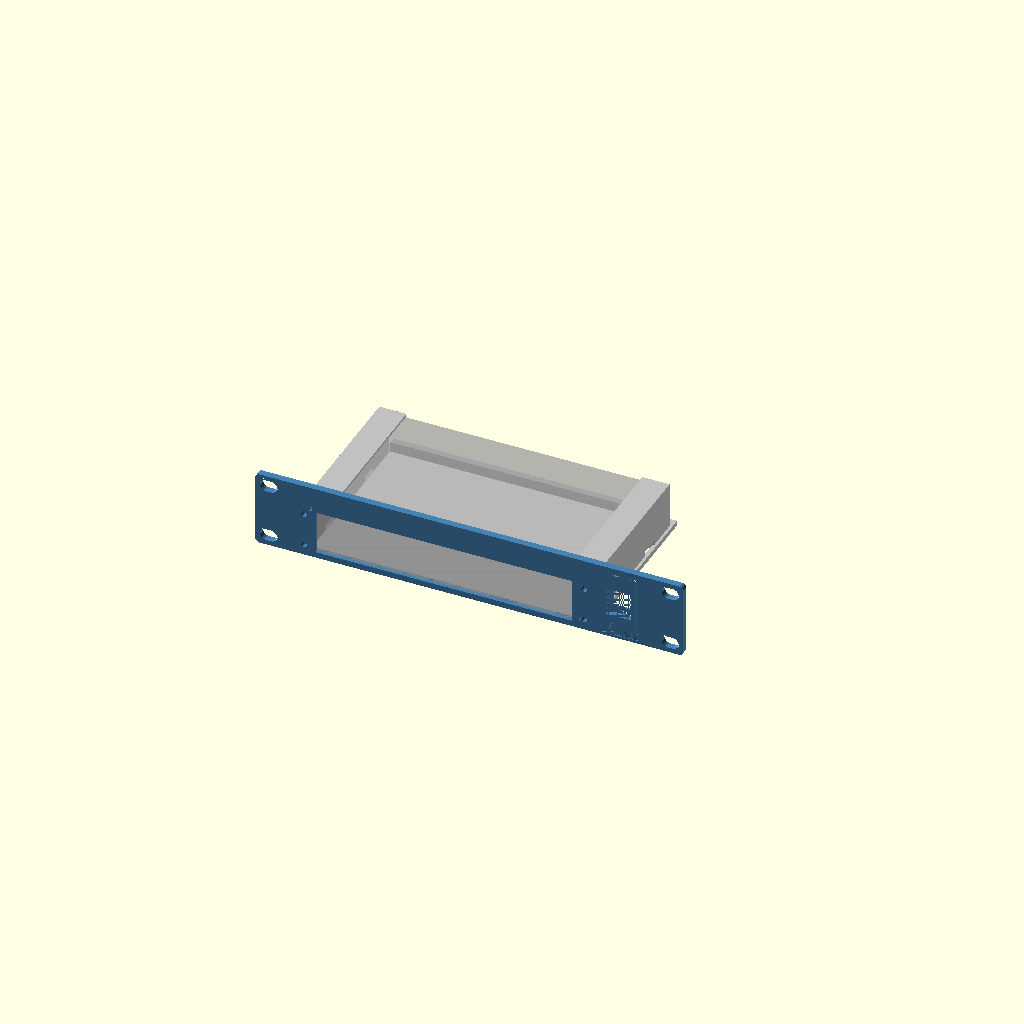
Cell 1 — every parameter at its default value.
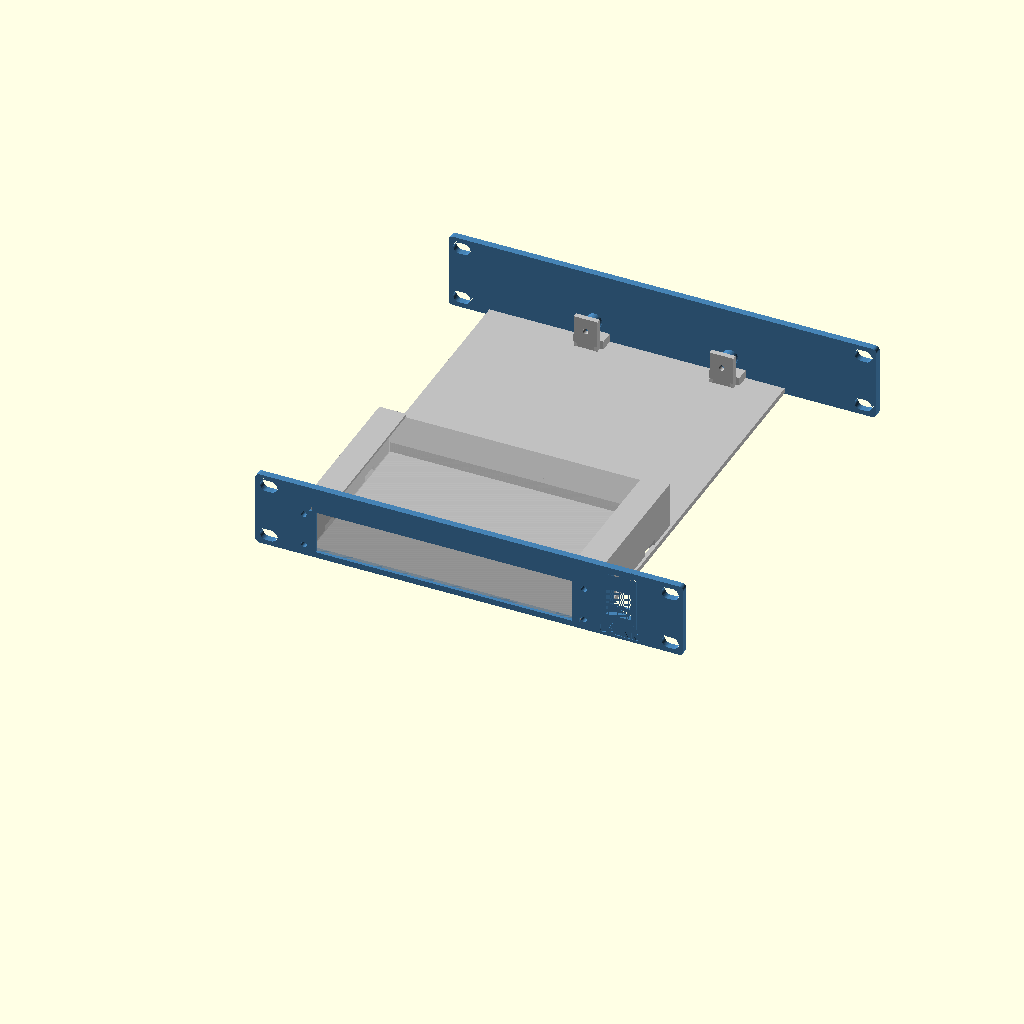
Cell 2: the same model with rear_support = true.
All cells are drawn from one camera (rotation 55°, 0°, 25°, orthographic, colour scheme Cornfield), so only the parameter changes between them.
The OpenSCAD source (outputs/STL_Deliveries/2026-10-23_TL-SG108E_flush/TL-SG108E_1U_front-lips_rear-stop_UPLINK.scad):
// Lab Rax generic equipment tray + faceplate (wizard template).
// Faceplate derived from the Pi4 baseline; rack holes follow the four-corner layout of the user-supplied
// 1U blank plate (faceplate_mounting.json): EVERY rack unit gets 4 holes, never a single centre pair.
// The wizard appends override assignments at the end of this file.
// PROPOSED, UNVALIDATED: printed fit, strength and rack clearance are UNKNOWN.
$fn=48;
part="assembly";            // assembly, faceplate, tray, combined, rear_bracket
// Device envelope (mm). Origin of hole coordinates = device front-left corner, seen from above.
dev_w=85; dev_d=56; dev_h=20;
feet=[];                     // [[x,y,w,d,h],...] underside feet, device frame front-left origin
holes=[];                   // [[x,y],...] mounting hole centres
hole_d=2.7;                 // device mounting hole diameter
device_mount="inserts";     // inserts, pegs, clips, straps
standoff=6;                 // device lift above tray floor
insert_pilot=3.2;           // pilot for heat-set insert (inserts mode)
board_t=1.6;                // board/flange thickness (pegs, clips)
joint="screw";              // screw, single ("snap" retired 2026-10-19: too brittle; kept as history)
u=1;                        // faceplate height in rack units
keystones=[];               // [x,...] keystone centres on faceplate (X=0 centre)
// Keystone v2 (2026-10-19, now the fallback; see ks_style): re-modelled from measurements of Brian's reference keystone frame
// (14.5 x 16 opening was too narrow when printed). Opening 14.8 x 16.6 through the plate, plus a rear collar
// 19.8 x 27.85 reaching 9.2 mm behind the front face (bottom lip to 10.4) that carries the latch ramp and catches.
ks_w=14.8; ks_h=16.6;       // front opening
ks_ow=19.8; ks_ob=11.9; ks_ot=15.95; ks_od=9.2; ks_lip=10.4;  // collar width, below/above opening centre, depth
ports=[];                   // [[x,z,w,h,r],...] faceplate cut-outs, z from slot bottom, r=corner radius
front_gap=12;               // device front to faceplate rear face
margin=8;                   // tray border around device
dev_off_x=0;                // device left/right offset, mm from centred (+ = right, seen from the front)
dev_off_y=0;                // device front/back offset, mm added to front_gap (+ = toward the rear)
dev_rot=0;                  // device rotation seen from above: 0, 90, 180, 270 (90/270 swap width and depth)
rear_support=false;         // heavy/deep equipment: tray runs to the rear posts and screws to a rear bracket
coupon=[];                  // test coupon: [x0,x1,ymax] keeps only that slice of the part

// 4 mm plate (owner default 2026-10-18). Corner radius is limited by the four-corner holes:
// the reference holes sit 1.6 mm from the top/bottom edge, so larger corners would cut into them.
rack_pitch=44.45; plate_gap=0.05; legacy_slot_offset=1.225;
plate_bottom=plate_gap/2; plate_center=u*rack_pitch/2;
plate_w=252; plate_t=4; plate_r=2.5; plate_h=u*rack_pitch-plate_gap;
hole_x=118.2625; hole_dz=15.902;   // each U: holes at its centre ±hole_dz (6.323 / 38.127 above the slot bottom)
rack_depth=240;             // Lab Rax frame depth (front of front posts to back of rear posts)
nudge=0;                    // render-repair only: tiny size offset applied when OpenSCAD 2021 emits a sliver
sleeve=device_mount=="sleeve";
// PROPOSED sleeve defaults (mm); independent design, fit and strength UNKNOWN.
// Sleeve v2 options (task 36): defined before first use, because OpenSCAD evaluates a variable where it is first assigned.
sleeve_top=0.3; feet_style="pockets"; rear_floor_opening=false; insert_bosses=false;
sl_ride=0.5; sl_pilot_inside=2; sl_pilot_radius=2; sl_boss_outside=3; sl_boss_depth=12;
sl_pilot_offset=sl_pilot_inside+sl_pilot_radius; sl_boss_fn=48; sl_boss_r=(sl_pilot_radius+sl_boss_outside)/cos(180/sl_boss_fn);
foot_tracks=[]; foot_dips=[]; floor_cable_box=[];
groove_attach=0.8; v2_eps=0.1; v2_tol=0.000000001; floor_cable_r=2; slot_bottom=0;
floor_cable_min=10; floor_stop_clear=4; floor_joint_clear=3; floor_wall_clear=5; rear_floor_joint_half=9; rear_floor_joint_reach=11.3;
sl_side=0.5; sl_top=sleeve_top+(feet_style=="grooves"?sl_ride:0); sl_wall=6; sl_lip_w=10; sl_lip_t=1.5; sl_band=1.5; sl_stop_t=4; sl_stop_h=6;
foot_clearance=0.5; foot_extra_depth=0.3; foot_min_floor=0.8; foot_lip_t=3.0;
tray_t=3; floor_z=(device_mount=="flat"||sleeve)?0.5:7+legacy_slot_offset; tray_z=floor_z; // @flat-floor
assert(dev_rot==0||dev_rot==90||dev_rot==180||dev_rot==270,"dev_rot must be 0, 90, 180 or 270");
// Device footprint on the tray after rotation; the tray stays centred and grows to keep the margin.
fp_w=(dev_rot==90||dev_rot==270)?dev_d:dev_w; fp_d=(dev_rot==90||dev_rot==270)?dev_w:dev_d;
rack_inner_w=208; side_clear=2; max_tray=rack_inner_w-2*side_clear; // PROPOSED nominal opening / side clearance
tray_w=2*(abs(dev_off_x)+fp_w/2+(sleeve?max(margin,sl_side+sl_wall,insert_bosses?sl_side+sl_pilot_offset+sl_boss_r:0):margin)); tray_d=rear_support?rack_depth:sleeve?-plate_t+fp_d+margin:dev_off_y+fp_d+front_gap+margin;
tray_x=-tray_w/2; tray_y=0;
 // @flat-begin
assert(device_mount!="flat"||front_gap+dev_off_y>=6.2,"Flat corner stops need a front gap of at least 6.2 mm");
assert(device_mount!="flat"||joint!="screw"||front_gap+dev_off_y>=11.5,"Flat device must clear the front screw joint (front gap >= 11.5 mm)");
assert(device_mount!="flat"||!rear_support||front_gap+dev_off_y+fp_d<=rack_depth-11.5,"Flat device must clear the rear screw joint (rear gap >= 11.5 mm)");
 // @flat-end
dev_x=-fp_w/2+dev_off_x; dev_y=-plate_t+1.8; floor_top=tray_z+tray_t;
assert(tray_w<=max_tray,str("This tray is ",tray_w," mm wide but the rack opening allows ",max_tray," mm (",rack_inner_w," mm minus ",side_clear," mm each side). Try Rotate 90 degrees, or reduce dev_off_x."));
assert(sleeve||dev_y>=0,str("Device moved into the faceplate: dev_off_y must be at least ",-front_gap));
assert(!rear_support||dev_y+fp_d+margin<=rack_depth,"Device moved past the rear posts; reduce dev_off_y");
// Device-frame point [x,y] (front-left origin, unrotated) -> footprint offset from [dev_x,dev_y].
function dp(p)=dev_rot==90?[dev_d-p[1],p[0]]:dev_rot==180?[dev_w-p[0],dev_d-p[1]]:dev_rot==270?[p[1],dev_w-p[0]]:p;
foot_h=(device_mount=="flat"||sleeve)?max([0,for(f=feet)f[4]]):0; foot_depth=foot_h>0?foot_h+foot_extra_depth:0;
sl_half=fp_w/2+sl_side; sl_bottom=floor_top; sl_window_top=sl_bottom+dev_h-foot_h+sl_top;  // case rests on the floor top; feet hang in pockets foot_extra_depth deeper
sl_lip=sl_window_top+(foot_h>0?foot_lip_t:sl_lip_t)<=u*rack_pitch?(foot_h>0?foot_lip_t:sl_lip_t):0;
sl_rear=dev_y+fp_d;
sl_joints=[dev_off_x-sl_half-(insert_bosses?sl_pilot_offset:sl_wall/2),dev_off_x+sl_half+(insert_bosses?sl_pilot_offset:sl_wall/2)];
sl_joint_z=[sl_bottom+3,sl_window_top-3];
assert(!sleeve||fp_d/4-plate_t-6>=8,"Sleeve depth must be at least 72 mm to keep strap slots clear of the front joint");
assert(!sleeve||sl_bottom-plate_bottom>=sl_band&&u*rack_pitch-plate_bottom-sl_window_top>=sl_band,str("Too tall for a flush window in ",u,"U; choose ",u+1,"U"));
assert(!sleeve||!rear_support||sl_rear+sl_stop_t<=rack_depth-11.5,"Sleeve rear stop must clear rear joint by 11.5 mm");
assert(!sleeve||joint!="screw"||sl_window_top-sl_bottom>=10,"Sleeve screw joint needs a window at least 10 mm tall");
jx=min(40,tray_w/2-12); joint_x=[-jx,jx];
tongue_w=12; tongue_depth=7; tongue_h=3; tongue_z=tray_z+3.5;
slot_clear=0.3; boss_d=9; m3_clear=3.4; joint_pilot=4.0;  // 4.0 = the printed, well-fitting Pi4 trial

module capsule2d(len=10,diam=7){hull(){translate([-(len-diam)/2,0])circle(d=diam);translate([(len-diam)/2,0])circle(d=diam);}}
module rrect(w,h,r){rr=min(r,w/2-0.01,h/2-0.01);if(rr<=0)square([w,h],center=true);else offset(r=rr)square([w-2*rr,h-2*rr],center=true);}
// Mirror front-of-tray features to the rear (about the rack's mid-depth).
module to_rear(){translate([0,rack_depth/2,0])mirror([0,1,0])translate([0,-rack_depth/2,0])children();}

// Faceplate outline seen from the front: 2D X = rack X, 2D Y = height Z.
// rear=true cuts the larger keystone pocket; plain=true leaves out keystones/ports (rear bracket).
module plate2d(rear=false,plain=false){
 difference(){
  hull()for(sx=[-1,1],sz=[-1,1])translate([sx*(plate_w/2-plate_r),plate_center+sz*(plate_h/2-plate_r)])circle(r=plate_r+nudge);
  for(i=[0:u-1],dz=[-hole_dz,hole_dz],x=[-hole_x,hole_x])translate([x,i*rack_pitch+rack_pitch/2+dz])capsule2d();
  if(!plain){
   if(sleeve)translate([dev_off_x,(sl_bottom+sl_window_top)/2])square([2*sl_half,sl_window_top-sl_bottom],center=true);
   for(p=ports)translate([p[0],p[1]])rrect(p[2],p[3],p[4]);
  }
 }
}
// Plate between y=y0 (front) and y0+t, built from the 2D outline (cleaner meshes than 3D cuts in OpenSCAD 2021).
module plate_layer(y0,t,rear=false,plain=false){translate([0,y0+t,0])rotate([90,0,0])linear_extrude(height=t)plate2d(rear,plain);}

module plate_joint_add(rear=false){
 if(joint=="screw"&&(!sleeve||rear)){
  for(x=joint_x)translate([x-tongue_w/2,0,tongue_z])cube([tongue_w,tongue_depth,tongue_h]);
  for(x=joint_x)translate([x,0,tray_z+14])rotate([-90,0,0])cylinder(d=boss_d,h=8);
 }
 if(joint=="snap") for(x=joint_x){
  // Cantilever arm under the tray floor; barb snaps up into a floor window.
  translate([x-4,0,tray_z-2])cube([8,16,2]);
  // Barb v2: square catch face toward the plate, ramp falling toward the rear so the tray, slid in
  // from the rear, cams the arm down until its window drops over the barb.
  translate([x-4,12,tray_z])hull(){cube([8,0.6,1.2]);cube([8,2.4,0.01]);}
 }
}
// Keystone collar behind the plate, and the jack-shaped cut through plate + collar.
// Profile in (d = depth behind front face, z from opening centre); X width is ks_w throughout.
module ks_collar(){for(x=keystones)translate([x-ks_ow/2,-plate_t,plate_center]){
 translate([0,0,-ks_ob])cube([ks_ow,ks_od,ks_ob+ks_ot]);
 translate([0,0,-ks_ob])cube([ks_ow,ks_lip,ks_ob-ks_h/2]);
}}
module ks_cut(){for(x=keystones)translate([x-ks_w/2,-plate_t,plate_center])rotate([90,0,90])linear_extrude(height=ks_w)
 polygon([[-1,-ks_h/2],[5.8,-ks_h/2],[5.8,-9.9],[9.2,-9.9],[9.2,-ks_h/2],[11,-ks_h/2],[11,11.6],[8.2,11.6],
          [8.2,ks_ot+1],[7.2,ks_ot+1],[7.2,13.6],[0.6,ks_h/2],[-1,ks_h/2]]);}
// Golden keystone (Brian, 2026-10-19): exact cross-sections of the keystone on Brian's SG108 faceplate, which fits
// perfectly in practice. Source: "10 inch shelf TP-Link SG108 Plus Keystone" by Goul (MakerWorld remix, BY-NC-SA),
// local/personal use only, never redistributed. Each band: [X from opening centre, width, polygons in source (Y, Z)]
// with source Y running down the plate (opening centre Y=25.09) and Z = depth (keystone face 0, plate back 4.08).
// The block replaces the plate within 21 x 33.5 mm around each keystone; front face sits 0.08 proud like the source.
ks_style="golden";          // golden (SG108 copy) or v2 (own measured rebuild, kept as fallback)
// Brian, 2026-10-19: the golden v3 print fit left/right well but had ~0.4 mm play up/down. ks_tight moves the
// bottom (hook-side) edge of the opening, its hook groove and lip up by this much; the latch side is unchanged.
ks_tight=0.2;  // Brian, 2026-10-19: v5 coupon (0.2) printed a perfect fit; v4 (0.4) was too tight.
KS_GOLD=[
  [-10.50,0.60,[[[45.500,4.080],[45.500,0.080],[38.691,0.080],[38.691,0.000],[7.251,0.000],[7.251,0.080],[1.000,0.080],[1.000,4.080],[1.071,4.080]]]],
  [-9.90,0.98,[[[9.143,4.080],[9.143,6.600],[9.205,7.147],[9.207,7.160],[9.226,7.216],[9.395,7.692],[9.679,8.145],[9.697,8.169],[10.075,8.546],[10.099,8.565],[10.551,8.848],[11.083,9.036],[11.643,9.100],[13.493,9.100],[14.293,9.900],[33.393,9.900],[33.893,10.400],[34.493,10.400],[35.054,10.336],[35.586,10.148],[36.038,9.865],[36.062,9.846],[36.439,9.469],[36.458,9.445],[36.742,8.992],[36.753,8.965],[36.930,8.460],[36.993,7.900],[36.993,4.080],[45.500,4.080],[45.500,0.080],[38.691,0.080],[38.691,0.000],[7.251,0.000],[7.251,0.080],[1.000,0.080],[1.000,4.080],[1.014,4.080]]]],
  [-8.92,1.52,[[[7.551,4.080],[7.551,2.250],[9.143,2.250],[9.143,6.600],[9.209,7.169],[9.367,7.620],[9.404,7.709],[9.658,8.114],[9.716,8.190],[9.755,8.229],[10.054,8.527],[10.130,8.586],[10.534,8.840],[10.623,8.876],[11.074,9.034],[11.643,9.100],[13.493,9.100],[14.293,9.900],[33.393,9.900],[33.893,10.400],[34.493,10.400],[35.063,10.334],[35.514,10.176],[35.603,10.140],[36.006,9.886],[36.083,9.827],[36.420,9.490],[36.479,9.414],[36.719,9.030],[36.737,9.000],[36.770,8.920],[36.927,8.469],[36.993,7.900],[36.993,2.250],[38.551,2.250],[38.551,4.080],[45.500,4.080],[45.500,0.080],[38.691,0.080],[38.691,0.000],[7.251,0.000],[7.251,0.080],[1.000,0.080],[1.000,4.080],[1.044,4.080]]]],
  [-7.40,14.80,[[[7.551,4.080],[7.551,2.250],[9.143,2.250],[9.143,6.600],[9.175,6.878],[9.229,7.247],[9.478,7.850],[9.876,8.368],[10.393,8.765],[10.996,9.015],[11.365,9.069],[11.643,9.100],[13.493,9.100],[13.493,8.100],[11.493,8.100],[11.493,7.200],[16.793,0.500],[16.793,0.000],[7.251,0.000],[7.251,0.080],[1.000,0.080],[1.000,4.080],[1.025,4.080]],[[45.500,4.080],[45.500,0.080],[38.691,0.080],[38.691,0.000],[33.393,0.000],[33.393,5.800],[34.993,5.800],[34.993,8.400],[33.393,8.400],[33.393,9.900],[33.893,10.400],[34.493,10.400],[34.771,10.369],[35.140,10.315],[35.743,10.065],[36.200,9.715],[36.261,9.668],[36.658,9.150],[36.908,8.547],[36.962,8.178],[36.993,7.900],[36.993,2.250],[38.551,2.250],[38.551,4.080],[42.555,4.080]]]],
  [7.40,2.50,[[[45.500,4.080],[45.500,0.080],[38.691,0.080],[38.691,0.000],[7.251,0.000],[7.251,0.080],[1.000,0.080],[1.000,4.080],[7.551,4.080],[7.551,2.250],[9.143,2.250],[9.143,6.600],[9.209,7.168],[9.370,7.630],[9.402,7.705],[9.662,8.120],[9.712,8.185],[9.927,8.400],[10.059,8.531],[10.124,8.582],[10.538,8.841],[10.614,8.873],[11.075,9.034],[11.643,9.100],[13.493,9.100],[14.293,9.900],[33.393,9.900],[33.893,10.400],[34.493,10.400],[35.062,10.335],[35.523,10.172],[35.599,10.141],[36.013,9.882],[36.078,9.831],[36.425,9.486],[36.474,9.420],[36.735,9.005],[36.767,8.930],[36.928,8.467],[36.993,7.900],[36.993,2.250],[38.551,2.250],[38.551,4.080],[42.599,4.080]]]],
  [9.90,0.60,[[[45.500,4.080],[45.500,0.080],[38.691,0.080],[38.691,0.000],[7.251,0.000],[7.251,0.080],[1.000,0.080],[1.000,4.080],[7.551,4.080],[7.551,2.250],[38.551,2.250],[38.551,4.080],[42.635,4.080]]]]
];
// Depths are shifted by -0.08 before polygon() and the 0.08 is added back in the 3D transform: OpenSCAD 2021 snaps 2D
// points to a 1/65536 mm grid, which put the plate-flush faces (Z 0.08 / 4.08) 0.0000134 mm off the plate and left a
// non-manifold sliver edge. Shifted, those faces sit at exactly 0 and 4.0 (on the grid); the shape is unchanged.
// The block is cut 0.1 mm oversize in height, then clipped in rack coordinates by the same box as ks_box_cut, so its
// top/bottom faces are the very same numbers as the plate opening (the transform alone landed them a hair off).
module ks_golden(){for(x=keystones)intersection(){
 translate([x,0,plate_center])multmatrix([[1,0,0,0],[0,0,1,-4],[0,-1,0,25.09],[0,0,0,1]])intersection(){
  union()for(b=KS_GOLD)translate([b[0],0,0])rotate([90,0,90])linear_extrude(height=b[1])for(pg=b[2])
   translate([b[1]>10&&min([for(q=pg)q[0]])>30?-ks_tight:0,0])polygon([for(q=pg)[q[0],q[1]-0.08]]);  // opening band, hook side
  translate([-10.5,25.09-18.6,-0.09])cube([21,33.7,10.42]);
 }
 translate([x-10.5,-plate_t-1,plate_center-15])cube([21,plate_t+16,33.5]);
}}
module ks_box_cut(){for(x=keystones)translate([x-10.5,-plate_t-0.01,plate_center-15])cube([21,plate_t+0.02,33.5]);}
module plate_joint_cut(rear=false){if(joint=="screw"&&(!sleeve||rear))for(x=joint_x)translate([x,-0.1,tray_z+14])rotate([-90,0,0])cylinder(d=joint_pilot,h=8.2);}

module faceplate(){
 union(){
  difference(){
   union(){
    plate_layer(-plate_t,plate_t);
    if(ks_style=="v2")ks_collar();
    plate_joint_add();
   }
   plate_joint_cut();
   if(sleeve&&joint=="screw")for(x=sl_joints,z=sl_joint_z)translate([x,-plate_t-0.1,z])rotate([-90,0,0])cylinder(d=m3_clear,h=plate_t+0.2);
   if(ks_style=="v2")ks_cut(); else ks_box_cut();
   label_cut();
  }
  if(ks_style!="v2")ks_golden();
  front_lips();
 }
}
// Plain plate on the rear posts (mirror of the faceplate, no openings) that the tray's rear end screws/snaps to.
module rear_bracket(){to_rear()difference(){union(){plate_layer(-plate_t,plate_t,false,true);plate_joint_add(true);}plate_joint_cut(true);}}

module device_features_add(){
 sleeve_v2_add();
 if(sleeve){
  for(side=[-1,1]){
   x=side<0?dev_off_x-sl_half-sl_wall:dev_off_x+sl_half;
   translate([x,0,floor_top])cube([sl_wall,sl_rear,sl_window_top-floor_top]);
   if(sl_lip>0)translate([side<0?x:dev_off_x+sl_half-min(sl_lip_w,sl_half),0,sl_window_top])cube([sl_wall+min(sl_lip_w,sl_half),sl_rear,sl_lip]);
  }
  translate([dev_x,sl_rear,floor_top])cube([fp_w,sl_stop_t,min(sl_stop_h,dev_h-foot_h)]);
 }

 // @flat-begin
 if(device_mount=="flat"){
  // Corner stops outside the footprint, with 0.2 mm nominal clearance. Retention UNKNOWN.
  for(x=[dev_x-6.2,dev_x+fp_w+0.2],y=[dev_y,dev_y+fp_d-min(6,fp_d)])
   translate([x,y,floor_top])cube([6,min(6,fp_d),min(6,dev_h-foot_h)]);
  for(x=[dev_x,dev_x+fp_w-min(6,fp_w)],y=[dev_y-6.2,dev_y+fp_d+0.2])
   translate([x,y,floor_top])cube([min(6,fp_w),6,min(6,dev_h-foot_h)]);
 }
 // @flat-end
 if(device_mount=="inserts")for(h=[for(q=holes)dp(q)])translate([dev_x+h[0],dev_y+h[1],floor_top])cylinder(d=max(insert_pilot+3.5,7),h=standoff);
 if(device_mount=="pegs")for(h=[for(q=holes)dp(q)])translate([dev_x+h[0],dev_y+h[1],floor_top]){
  cylinder(d=hole_d+3,h=standoff);
  translate([0,0,standoff])cylinder(d=hole_d-0.3,h=board_t+0.8);
  translate([0,0,standoff+board_t+0.8])cylinder(d1=hole_d-0.3,d2=hole_d-1,h=0.8);
 }
 if(device_mount=="clips"){
  // Support ledges at the four corners plus a flexing clip on each side.
  for(x=[dev_x-1,dev_x+fp_w-5],y=[dev_y-1,dev_y+fp_d-5])translate([x,y,floor_top])cube([6,6,standoff]);
  for(s=[-1,1])translate([s>0?dev_x+fp_w+0.2:dev_x-2.2,dev_y+fp_d/2-5,floor_top]){
   cube([2,10,standoff+board_t+2.5]);
   translate([s>0?-1.2:2,0,standoff+board_t+0.2])hull(){cube([1.2,10,1.6]);translate([s>0?1.2:0,0,1.6])cube([0.01,10,0.6]);}
  }
 }
}
module device_features_cut(){
 sleeve_v2_cut();
 if(sleeve&&joint=="screw")for(x=sl_joints,z=sl_joint_z)translate([x,-0.1,z])rotate([-90,0,0])cylinder(d=joint_pilot,h=8.1);
 // Strap access through each wall at quarter-depth, clear of the front/rear joints.
 if(sleeve)for(side=[-1,1],y=[dev_y+fp_d*0.25,dev_y+fp_d*0.75])
  translate([side<0?dev_off_x-sl_half-sl_wall-0.1:dev_off_x+sl_half-0.1,y-6,floor_top-0.1])cube([sl_wall+0.2,12,3.1]);

 if(device_mount=="inserts")for(h=[for(q=holes)dp(q)])translate([dev_x+h[0],dev_y+h[1],floor_top+0.01])cylinder(d=insert_pilot,h=standoff+0.1);
 if(device_mount=="straps"||device_mount=="flat"||sleeve)for(x=[dev_x-5.5,dev_x+fp_w+2.5],y=[dev_y+fp_d*0.25,dev_y+fp_d*0.75])
  translate([x,y-6,tray_z-0.1])cube([3,12,tray_t+0.2]);
 // Blind pockets retain at least foot_min_floor; taller feet pass through the floor by design.
 if(feet_style!="grooves"&&foot_h>0&&(device_mount=="flat"||sleeve))for(f=feet){corners=[dp([f[0],f[1]]),dp([f[0]+f[2],f[1]]),dp([f[0],f[1]+f[3]]),dp([f[0]+f[2],f[1]+f[3]])];x0=dev_x+min([for(p=corners)p[0]])-foot_clearance;x1=dev_x+max([for(p=corners)p[0]])+foot_clearance;y0=dev_y+min([for(p=corners)p[1]])-foot_clearance;y1=dev_y+max([for(p=corners)p[1]])+foot_clearance;deep=f[4]+foot_extra_depth;
  translate([x0,y0,deep>tray_t-foot_min_floor?tray_z-0.1:floor_top-deep])cube([x1-x0,y1-y0,deep>tray_t-foot_min_floor?tray_t+0.2:deep+0.02]);}
}

module tray_joint_add(rear=false){
 if(joint=="screw"&&(!sleeve||rear)){
  for(x=joint_x) translate([x-9,0,tray_z+tray_t])cube([18,8,5]);
  for(x=joint_x)translate([x-7,8.3,tray_z+3])cube([14,3,19]);
  for(x=joint_x) for(side=[-1,1]) translate([x+side*6-1,0,0])
    hull(){translate([0,9,tray_z+2.7])cube([2,2,0.5]);
           translate([0,9,tray_z+8])cube([2,2,0.5]);
           translate([0,(device_mount=="flat"||sleeve)?9.5:20,tray_z+2.7])cube([2,2,0.5]);}
 }
}
module tray_joint_cut(rear=false){
 if(joint=="screw"&&(!sleeve||rear)){
  for(x=joint_x)translate([x-(tongue_w+slot_clear)/2,-0.1,tongue_z-slot_clear/2])cube([tongue_w+slot_clear,tongue_depth+slot_clear,tongue_h+slot_clear]);
  for(x=joint_x)translate([x,11.4,tray_z+14])rotate([90,0,0])cylinder(d=m3_clear,h=12);
 }
 if(joint=="snap")for(x=joint_x)translate([x-4.3,11.6,tray_z-0.1])cube([8.6,3.2,tray_t+0.2]);
}

module tray(){
 difference(){
  union(){
   translate([tray_x,tray_y,tray_z])cube([tray_w,tray_d,tray_t]);
   tray_joint_add();
   if(rear_support)to_rear()tray_joint_add(true);
   device_features_add();
  }
  tray_joint_cut();
  if(rear_support)to_rear()tray_joint_cut(true);
  device_features_cut();
 }
}

module clip_coupon(){if(len(coupon)==3)intersection(){children();translate([coupon[0],-50,-50])cube([coupon[1]-coupon[0],coupon[2]+50,400]);}else children();}

clip_coupon(){
 if(part=="faceplate")faceplate();
 else if(part=="tray")tray();
 else if(part=="rear_bracket")rear_bracket();
 else if(part=="combined")union(){faceplate();translate([tray_x,-0.01,tray_z])cube([tray_w,0.02+0.01,tray_t]);tray();if(rear_support)rear_bracket();}
 else {color("steelblue")faceplate();color("silver")tray();if(rear_support)color("steelblue")rear_bracket();
  %translate([dev_x,dev_y,floor_top+(device_mount=="inserts"||device_mount=="pegs"||device_mount=="clips"?standoff:0)-foot_h])cube([fp_w,fp_d,dev_h]);}
}
// @sleeve-v2-begin
// Opt-in geometry, derived analytically by equipment.py. Fit/retention/strength UNKNOWN.
assert(sleeve_top>=0.3&&sleeve_top<=2,"Top play must be 0.3 to 2 mm");
assert(feet_style=="pockets"||feet_style=="grooves","Feet must be pockets or grooves");
assert(feet_style!="grooves"||floor_top+dev_h-foot_h+sl_ride<=u*rack_pitch,"Sliding device must clear allocated U");
assert(feet_style!="grooves"||((sleeve||device_mount=="flat")&&len(feet)>0&&len(foot_tracks)>0),"Foot grooves need feet and derived tracks");
assert(!rear_floor_opening||(rear_support&&len(floor_cable_box)==4),"Cable opening needs rear support and a derived clear rectangle");
assert(!insert_bosses||(sleeve&&joint=="screw"),"Insert bosses need a sleeve and screw joint");
// Derived boxes also get conservative guards when the generated source is opened directly.
assert(!rear_floor_opening||(floor_cable_box[1]-floor_cable_box[0]>=floor_cable_min&&floor_cable_box[3]-floor_cable_box[2]>=floor_cable_min),"Not enough floor for cable opening");
assert(!rear_floor_opening||floor_cable_box[2]>=sl_rear+(sleeve?sl_stop_t:0)+floor_stop_clear,"Cable opening must clear rear stop");
assert(!rear_floor_opening||floor_cable_box[3]<=rack_depth-rear_floor_joint_reach-floor_joint_clear,"Cable opening must clear rear uprights");
assert(!rear_floor_opening||max([abs(floor_cable_box[0]),abs(floor_cable_box[1])])<=min([for(x=joint_x)abs(x)])-rear_floor_joint_half-floor_joint_clear,"Cable opening must clear rear tongues and bosses");
assert(!rear_floor_opening||!sleeve||(floor_cable_box[0]>=dev_off_x-sl_half+floor_wall_clear&&floor_cable_box[1]<=dev_off_x+sl_half-floor_wall_clear),"Cable opening must clear sleeve walls");
module sleeve_v2_add(){
 // Full-width slab down to the slot bottom so the underside stays flat on the print bed.
 if(feet_style=="grooves"&&len([for(t=foot_tracks)if(t[5]<tray_z)1])>0)translate([tray_x,tray_y,slot_bottom])cube([tray_w,tray_d,tray_z-slot_bottom+v2_eps]);
 if(feet_style=="grooves")for(t=foot_tracks){
  assert(floor_top-t[4]-t[5]+v2_tol>=foot_min_floor,"Grooves must retain 0.8 mm above slot bottom");
  // Grow downward only, with side webs joining the unchanged 3 mm floor.
  if(t[5]<tray_z)translate([t[0]-groove_attach,max(0,t[2]),t[5]])cube([t[1]-t[0]+2*groove_attach,t[3]-max(0,t[2]),floor_top-t[5]]);
 }
 if(insert_bosses)for(side=[-1,1],z=sl_joint_z)let(x=dev_off_x+side*(sl_half+sl_pilot_offset),inside=dev_off_x+side*sl_half)
  intersection(){
   translate([x,0,z])rotate([-90,0,0])cylinder(r=sl_boss_r,h=sl_boss_depth,$fn=sl_boss_fn);
   translate([side<0?inside-sl_pilot_offset-sl_boss_r:inside,0,tray_z])cube([sl_pilot_offset+sl_boss_r,sl_boss_depth,sl_window_top+sl_lip-tray_z]);
  }
}
module sleeve_v2_cut(){
 if(feet_style=="grooves"){
  for(t=foot_tracks)translate([t[0],t[2],floor_top-t[4]])cube([t[1]-t[0],t[3]-t[2],t[4]+v2_eps]);
  // Strap slots also pass through the slab.
  if(device_mount=="straps"||device_mount=="flat"||sleeve)for(x=[dev_x-5.5,dev_x+fp_w+2.5],y=[dev_y+fp_d*0.25,dev_y+fp_d*0.75])
   translate([x,y-6,slot_bottom-v2_eps])cube([3,12,tray_z-slot_bottom+2*v2_eps]);
  // Rotate an extruded Y/Z profile into X; both transitions have equal rise/run.
  for(p=foot_dips)translate([p[0],0,0])rotate([90,0,90])linear_extrude(height=p[1]-p[0])
   polygon([[p[2]-p[6],floor_top-p[5]],[p[2],floor_top-p[4]],[p[3],floor_top-p[4]],[p[3]+p[6],floor_top-p[5]],[p[3]+p[6],floor_top+v2_eps],[p[2]-p[6],floor_top+v2_eps]]);
 }
 if(rear_floor_opening)let(q=floor_cable_box)translate([(q[0]+q[1])/2,(q[2]+q[3])/2,slot_bottom-v2_eps])linear_extrude(height=floor_top-slot_bottom+2*v2_eps)rrect(q[1]-q[0],q[3]-q[2],floor_cable_r);
}
// @sleeve-v2-end

// Engraved front-face text [text, x, z centre, size]; 0.6 mm deep. Printed legibility UNKNOWN.
labels=[]; label_depth=0.6;
module label_cut(){for(l=labels)translate([l[1],-plate_t-0.1,l[2]])rotate([90,0,0])mirror([0,0,1])linear_extrude(height=label_depth+0.1)text(l[0],size=l[3],font="Liberation Sans:style=Bold",halign="center",valign="center");}

// Front retention (Brian, 2026-10-23): 1.5 mm lips over 4.0 mm of the case's left/right ends, in front of the
// switch, which sits 1.8 mm back. Assumes the ports leave >= 4.0 mm of plain case at each end (UNKNOWN, not measured).
module front_lips(){for(sx=[-1,1])translate([dev_off_x+sx*(sl_half-4.0/2)-4.0/2,-plate_t,sl_bottom])cube([4.0,1.5,sl_window_top-sl_bottom]);}

// ---- wizard overrides: TP-Link TL-SG108E
dev_w=158.0;
dev_d=100.0;
dev_h=25.0;
hole_d=2.7;
standoff=6.0;
insert_pilot=3.2;
board_t=1.6;
u=1;
holes=[];
keystones=[88.0];
device_mount="sleeve";
joint="screw";
rear_support=false;
coupon=[];
sleeve_top=0.8;
dev_off_x=-15.0;
tray_w=174.0;
tray_x=-102.0;
labels=[["UPLINK", 88.0, 3.8, 4.5]];
ports=[];
Customizer parameters (derived from the source; name, type, default, range or options):
part: string, default "assembly"
hole_d: number, default 2.7
device_mount: string, default "inserts"
standoff: number, default 6
insert_pilot: number, default 3.2
board_t: number, default 1.6
joint: string, default "screw"
u: number, default 1
front_gap: number, default 12
margin: number, default 8
dev_off_x: number, default 0
dev_off_y: number, default 0
dev_rot: number, default 0
rear_support: bool, default false
rack_depth: number, default 240
nudge: number, default 0
